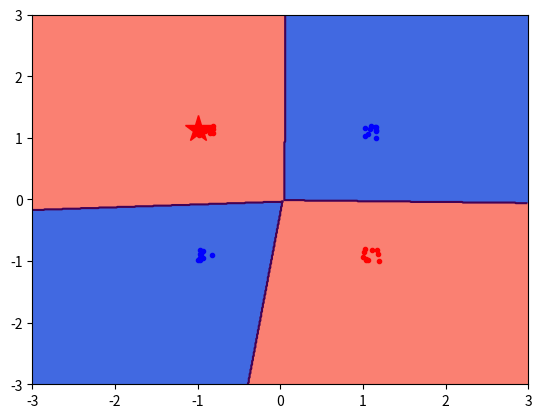

The matplotlib source for this figure:
import numpy as np
import matplotlib as mpl
import matplotlib.pyplot as plt
import matplotlib.animation as animation
from tqdm import tqdm

margin = 1
learning_rate = 0.1
weight_decay = 0.000001
C = 2
K = 2 # number of clusters
clusterN = 10
maxEpoch = 10

X1_1=0.2 * np.random.rand(clusterN,3)   # class '0'
X1_1 += [-1,-1,0]
X1_2=0.2 * np.random.rand(clusterN,3)   # class '0'
X1_2 += [1,1,0]
X2_1=0.2 * np.random.rand(clusterN,3)   # class '+1'
X2_1 += [1,-1,0]
X2_2=0.2 * np.random.rand(clusterN,3)   # class '+1'
X2_2 += [-1,1,0]
X = np.vstack ([X1_1,X1_2,X2_1,X2_2])
X[:,2] = 1 #bias
Y=np.ones (C * 2 * clusterN, dtype = int)
Y[0:K*clusterN] = 0
XTrain = X
yTrain = Y

W= np.random.rand(C*K,3)

minX = min(X[:,0])
maxX = max(X[:,0])
minY = min(X[:,1])
maxY = max(X[:,1])

(N, dim) = XTrain.shape

fig = plt.figure()
metadata = dict(title='TwoClassOnlineLinearSvmMultiprototypeBipolarXor', artist='Matplotlib',
                comment='Movie support!')
pillowWriter = animation.writers['pillow']
moviewriter = pillowWriter(fps=2, metadata=metadata)
moviewriter.setup(fig=fig, outfile='TwoClassOnlineLinearSvmMultiprototypeBipolarXor.gif', dpi=150)


for i in tqdm(range(maxEpoch)):
    randperm = np.random.permutation(N)
    for j in randperm:
        x = XTrain[j, :]
        t = yTrain[j]
        z = W @ x
        zz = z.copy()
        zz[t * K: (t + 1) * K] = -np.inf
        q = np.argmax(zz)    # index of max from other classes

        zz = z.copy()
        zz[0:t * K] = -np.inf
        zz[(t + 1) * K:] = -np.inf
        p = np.argmax(zz)   # index of max from this class

        if (z[p] - z[q] < margin or (i==maxEpoch-1 and j == randperm[-1])):
            plt.cla()
            xcntr = list(np.arange (-3, 3, 0.01) )
            ycntr = list(np.arange (-3, 3, 0.01))
            X, Y = np.meshgrid(xcntr, ycntr)
            ZZ = np.zeros([C*K, len(ycntr), len (xcntr)])
            for ii in range (C):
                for jj in range(K):
                    idx = ii * K + jj
                    ZZ[idx,:,:] = W[idx, 0] * X + W[idx, 1] * Y + W[idx, 2]
            Z = np.argmax(ZZ, axis = 0) // K
            cs = plt.contourf (X, Y, Z, levels = [-0.5, 0.5, 1.5], colors = ['royalblue', 'salmon'])
            plt.contour(X, Y, Z, levels=[0,1])

            plt.plot(X1_1[:, 0], X1_1[:, 1], 'b.')
            plt.plot(X1_2[:, 0], X1_2[:, 1], 'b.')
            plt.plot(X2_1[:, 0], X2_1[:, 1], 'r.')
            plt.plot(X2_2[:, 0], X2_2[:, 1], 'r.')

            if t == 0:
                drwstr = 'b*'
            else:
                drwstr = 'r*'

            plt.plot(x[0], x[1], drwstr, markersize=20)

            plt.axis([-3, 3, -3, 3])

            plt.show(block = False)
            moviewriter.grab_frame()

        W *= (1 - learning_rate * weight_decay)
        if (z[p] - z[q] < margin):
            #print (z[p] - z[q])
            print (np.linalg.norm(x), np.linalg.norm(W[p,:]))
            W[p,:]  += learning_rate * x
            W[q, :] -= learning_rate * x

moviewriter.finish()
